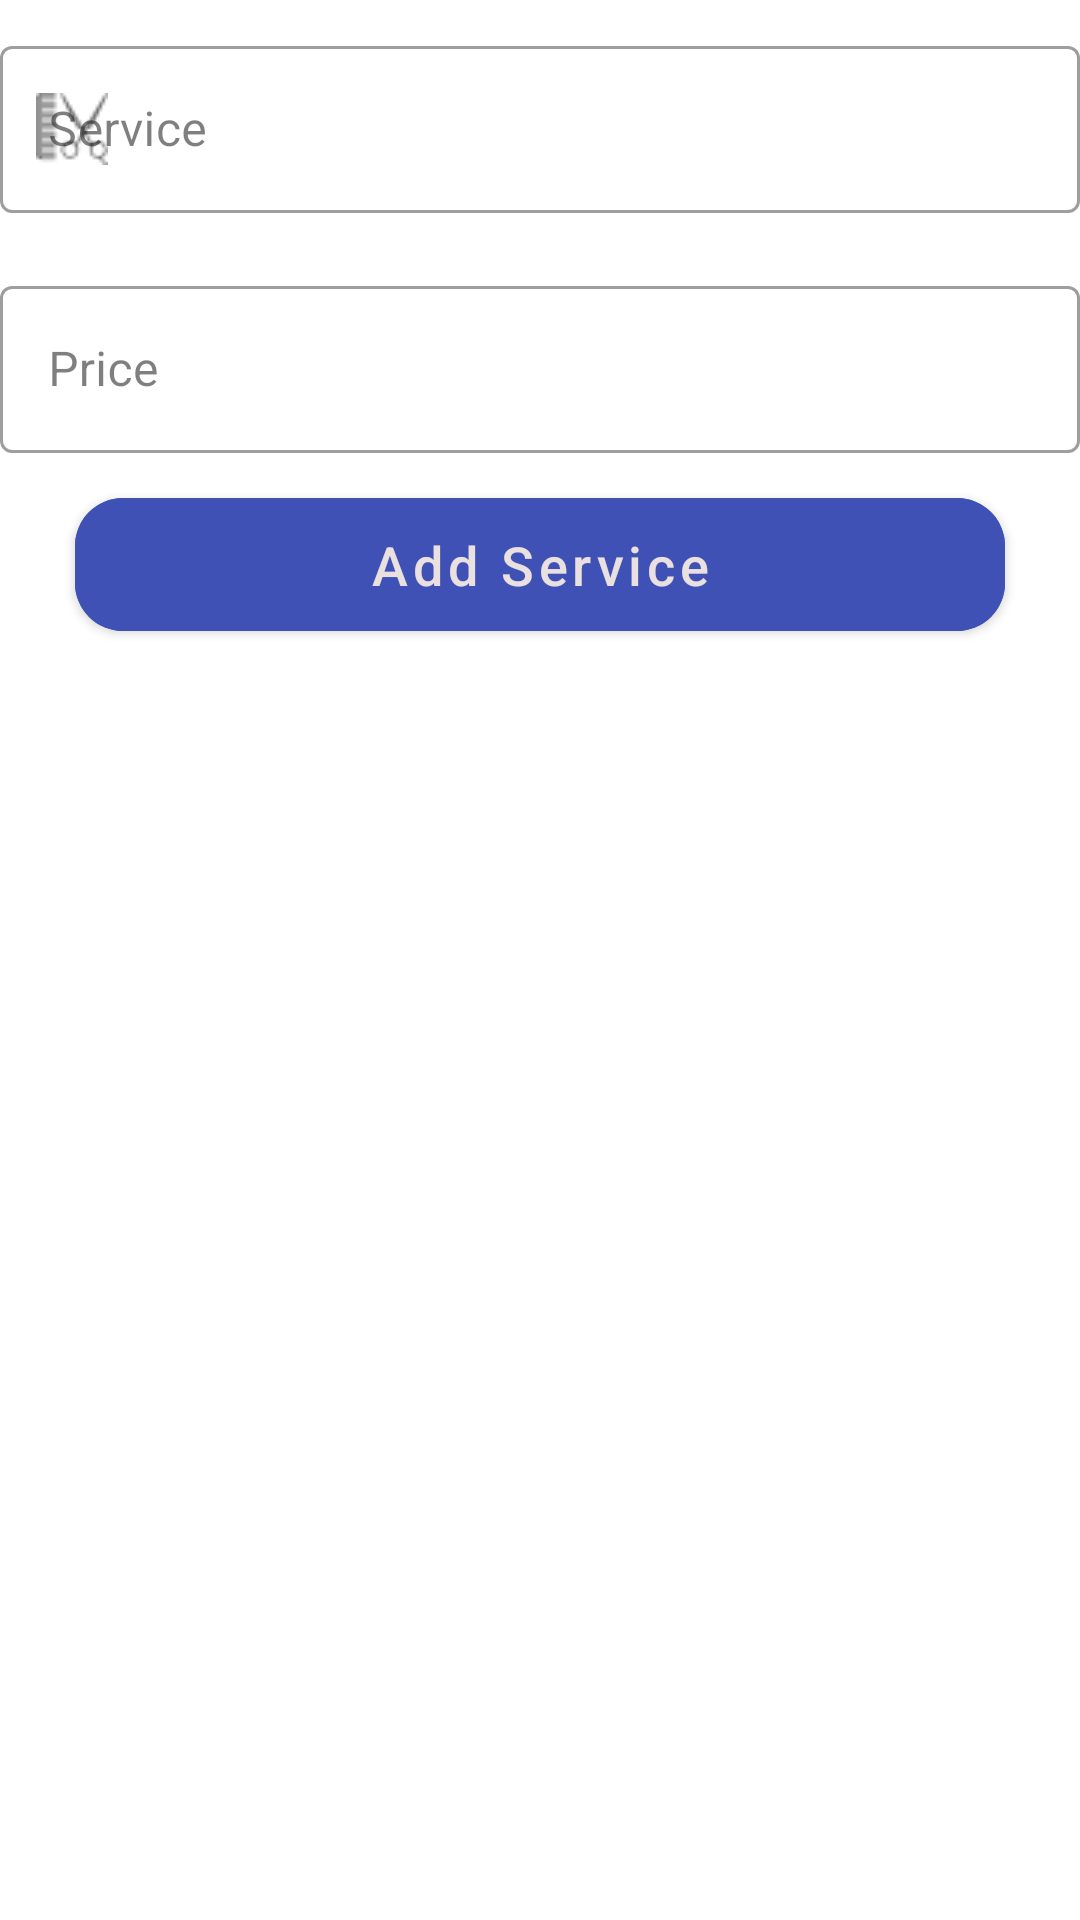

Here is an Android app screen rendered from its layout file. Give the layout XML and the strings, colors and styles it references.
<!-- AndroidManifest.xml: application theme Theme.BarberApp -->
<!-- res/layout/bottom_sheet_dialog.xml -->
<?xml version="1.0" encoding="utf-8"?>
<layout xmlns:android="http://schemas.android.com/apk/res/android"
    xmlns:app="http://schemas.android.com/apk/res-auto">

    <data>

    </data>

    <androidx.constraintlayout.widget.ConstraintLayout
        android:layout_width="match_parent"
        android:layout_height="match_parent"
        android:layout_margin="15dp"
        >


        <com.google.android.material.textfield.TextInputLayout
            android:id="@+id/service_bottom_sheet_edly"
            android:layout_width="match_parent"
            android:layout_height="70dp"
            app:endIconMode="clear_text"
            style="@style/Widget.MaterialComponents.TextInputLayout.OutlinedBox"
            app:layout_constraintStart_toStartOf="parent"
            app:layout_constraintEnd_toEndOf="parent"
            app:layout_constraintTop_toTopOf="parent"
            android:hint="Service"
            android:textColorHint="#80000000"
            app:startIconDrawable="@drawable/icon_service"
            app:errorIconDrawable="@drawable/icon_error"
            android:layout_marginTop="10dp"
            app:boxBackgroundColor="@null"
            app:errorEnabled="true"
            android:background="@null"
            >

            <com.google.android.material.textfield.TextInputEditText
                android:id="@+id/service_bottom_sheet_ed"
                android:layout_width="match_parent"
                android:layout_height="wrap_content"
                android:textColor="#000"
                android:inputType="textPersonName"
                />
        </com.google.android.material.textfield.TextInputLayout>




        <com.google.android.material.textfield.TextInputLayout
            android:id="@+id/service_price_bottom_sheet_edly"
            android:layout_width="match_parent"
            android:layout_height="70dp"
            app:endIconMode="clear_text"
            style="@style/Widget.MaterialComponents.TextInputLayout.OutlinedBox"
            app:layout_constraintStart_toStartOf="parent"
            app:layout_constraintEnd_toEndOf="parent"
            app:layout_constraintTop_toBottomOf="@+id/service_bottom_sheet_edly"
            android:hint="Price"
            android:textColorHint="#80000000"
            app:startIconDrawable="@drawable/icon_price"
            app:errorIconDrawable="@drawable/icon_error"
            android:layout_marginTop="10dp"
            app:boxBackgroundColor="@null"
            app:errorEnabled="true"
            android:background="@null"
            >

            <com.google.android.material.textfield.TextInputEditText
                android:id="@+id/service_price_sheet_ed"
                android:layout_width="match_parent"
                android:layout_height="wrap_content"
                android:textColor="#000"
                android:inputType="textPersonName"
                />
        </com.google.android.material.textfield.TextInputLayout>



        <com.google.android.material.button.MaterialButton
            android:id="@+id/btn_add_service"
            android:layout_width="match_parent"
            android:layout_height="wrap_content"
            android:gravity="center"
            android:backgroundTint="@color/purple_500"
            android:text="Add Service"
            android:textColor="#EAE0E0"
            android:textSize="18dp"
            app:cornerRadius="16dp"
            android:textAllCaps="false"
            android:layout_marginStart="25dp"
            android:layout_marginEnd="25dp"
            android:padding="10dp"
            app:layout_constraintEnd_toEndOf="parent"
            app:layout_constraintStart_toStartOf="parent"
            app:layout_constraintTop_toBottomOf="@+id/service_price_bottom_sheet_edly"/>


    </androidx.constraintlayout.widget.ConstraintLayout>
</layout>
<!-- resources referenced by this layout -->
<resources>
  <color name="purple_500">#3F51B5</color>
  <!-- drawable icon_error (drawable) -->
  <vector android:height="24dp" android:tint="#3B3838"
      android:viewportHeight="24" android:viewportWidth="24"
      android:width="24dp" xmlns:android="http://schemas.android.com/apk/res/android">
      <path android:fillColor="@android:color/white" android:pathData="M12,2C6.48,2 2,6.48 2,12s4.48,10 10,10 10,-4.48 10,-10S17.52,2 12,2zM13,17h-2v-2h2v2zM13,13h-2L11,7h2v6z"/>
  </vector>
  <!-- drawable icon_service: png bitmap (drawable, 814 bytes) -->
  <style name="Theme.BarberApp" parent="Theme.MaterialComponents.Light.NoActionBar">
          
          <item name="colorPrimary">@color/purple_500</item>
          <item name="colorPrimaryVariant">@color/purple_700</item>
          <item name="colorOnPrimary">@color/white</item>
          <item name="android:navigationBarColor">@color/colorNavigation</item>
          
          <item name="colorSecondary">@color/purple_500</item>
          <item name="colorSecondaryVariant">@color/teal_700</item>
          <item name="colorOnSecondary">@color/black</item>
          
          <item name="android:statusBarColor" tools:targetApi="l">?attr/colorPrimaryVariant</item>
          
      </style>
  <color name="purple_700">#303F9F</color>
  <color name="white">#FFFFFFFF</color>
  <color name="colorNavigation">#303F9F</color>
  <color name="teal_700">#FF018786</color>
  <color name="black">#FF000000</color>
</resources>
